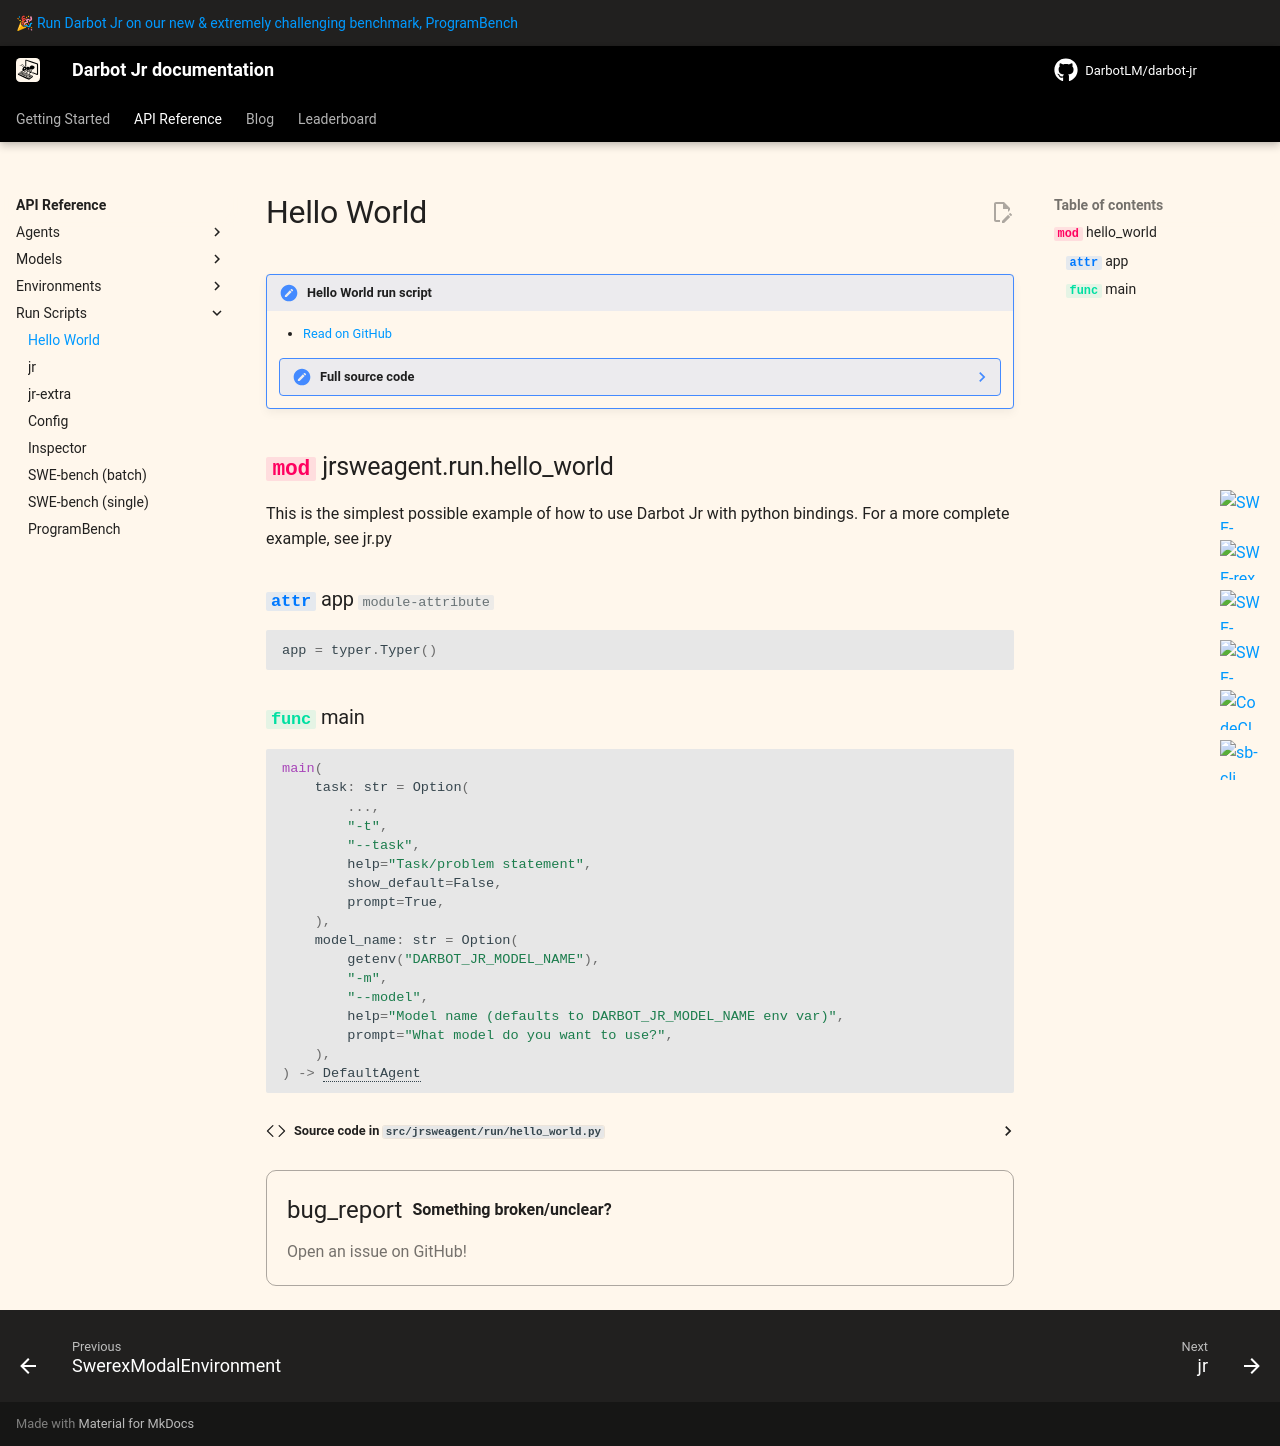

repository: DarbotLM/darbot-jr · page: v2/reference/run/hello_world/index.html · generator: mkdocs

# Hello World

!!! note "Hello World run script"

    - [Read on GitHub](https://github.com/DarbotLM/darbot-jr/blob/main/src/jrsweagent/run/hello_world.py)

    ??? note "Full source code"

        ```python
        --8<-- "src/jrsweagent/run/hello_world.py"
        ```

::: jrsweagent.run.hello_world

{% include-markdown "../../_footer.md" %}
